Labelled photos from "data", an image-classification folder in Navarro45/Projeto-Transformador-1. The possible labels are: galaxy, quasar, star.

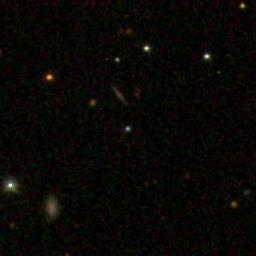
Label: galaxy

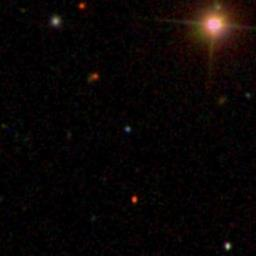
Label: quasar

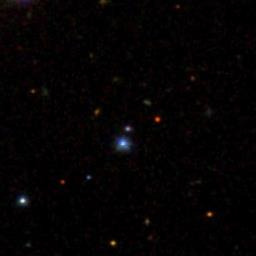
Label: quasar

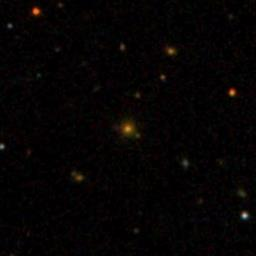
Label: galaxy

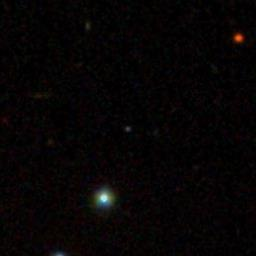
Label: star

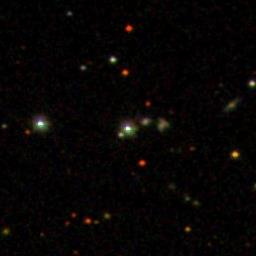
Label: star
